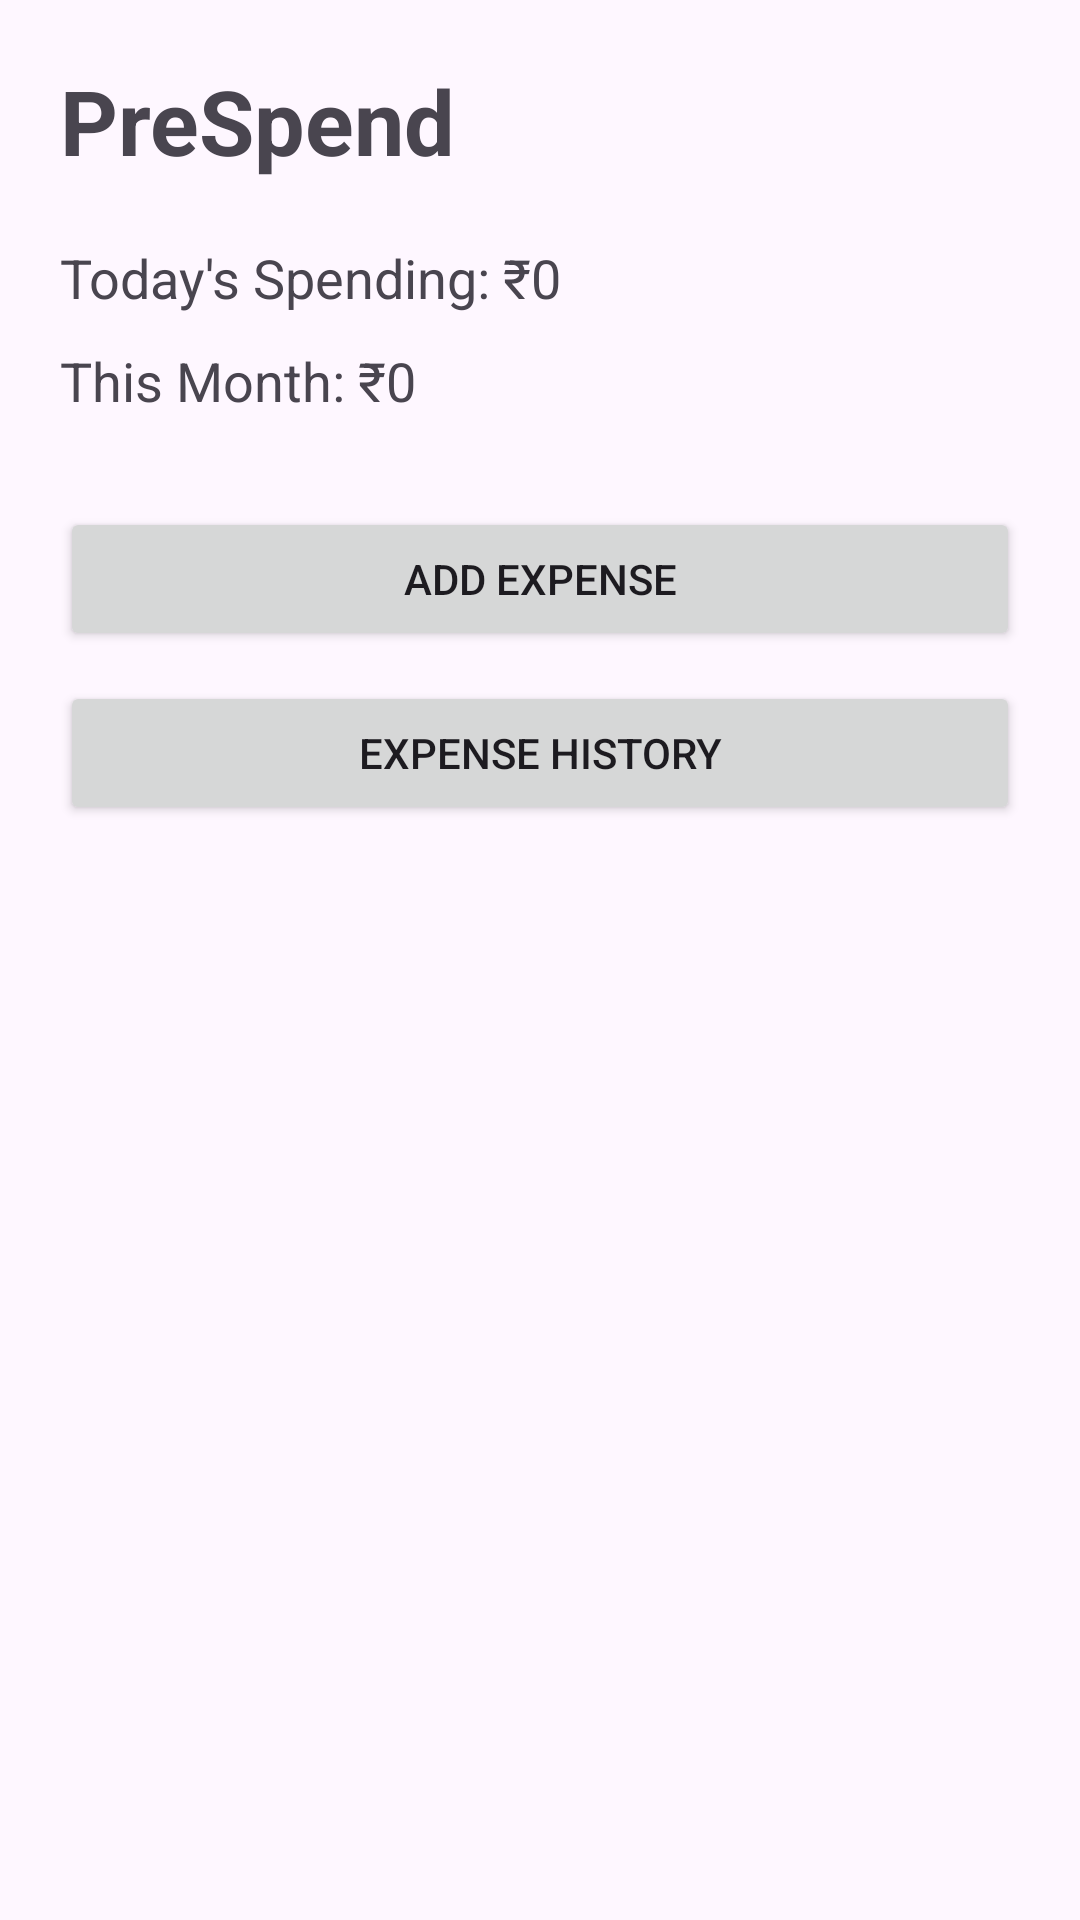

Reconstruct the res/layout file that produces this screen, plus the resources it refers to.
<!-- AndroidManifest.xml: application theme Theme.PreSpend -->
<!-- res/layout/activity_main.xml -->
<?xml version="1.0" encoding="utf-8"?>
<LinearLayout xmlns:android="http://schemas.android.com/apk/res/android"
    android:layout_width="match_parent"
    android:layout_height="match_parent"
    android:orientation="vertical"
    android:padding="20dp">

    <TextView
        android:layout_width="wrap_content"
        android:layout_height="wrap_content"
        android:text="PreSpend"
        android:textSize="30sp"
        android:textStyle="bold"/>

    <TextView
        android:id="@+id/tvToday"
        android:layout_width="wrap_content"
        android:layout_height="wrap_content"
        android:text="Today's Spending: ₹0"
        android:textSize="18sp"
        android:layout_marginTop="20dp"/>

    <TextView
        android:id="@+id/tvMonth"
        android:layout_width="wrap_content"
        android:layout_height="wrap_content"
        android:text="This Month: ₹0"
        android:textSize="18sp"
        android:layout_marginTop="10dp"/>

    <Button
        android:id="@+id/btnAddExpense"
        android:layout_width="match_parent"
        android:layout_height="wrap_content"
        android:text="Add Expense"
        android:layout_marginTop="30dp"/>

    <Button
        android:id="@+id/btnHistory"
        android:layout_width="match_parent"
        android:layout_height="wrap_content"
        android:text="Expense History"
        android:layout_marginTop="10dp"/>

</LinearLayout>
<!-- resources referenced by this layout -->
<resources>
  <style name="Theme.PreSpend" parent="Base.Theme.PreSpend" />
  <style name="Base.Theme.PreSpend" parent="Theme.Material3.DayNight.NoActionBar">
          
          
      </style>
</resources>
